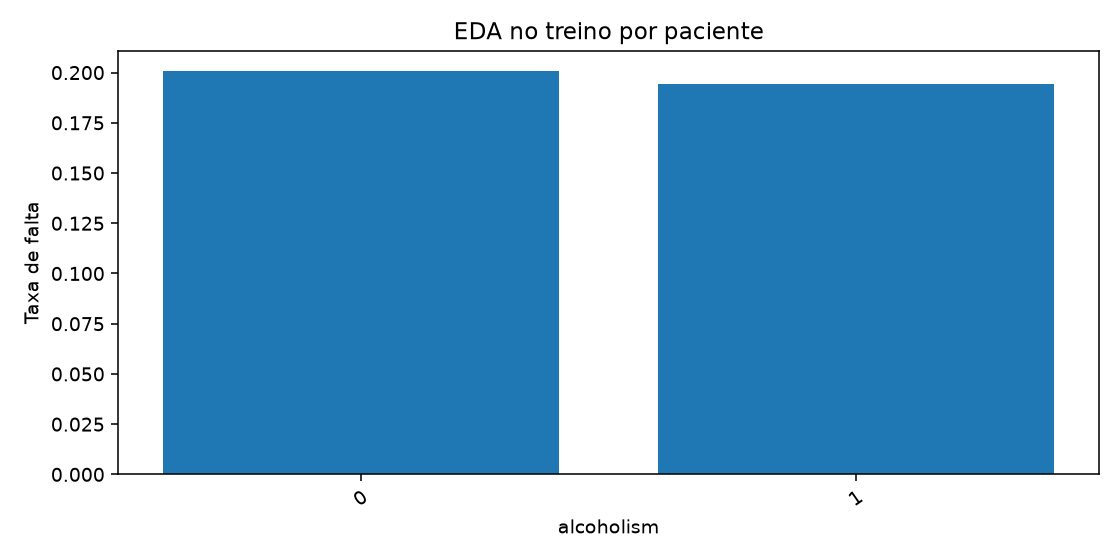

Source data for this figure (header and first rows):
alcoholism, appointments, no_shows, rate
0, 85006, 17067, 0.2008
1, 2714, 527, 0.1942
